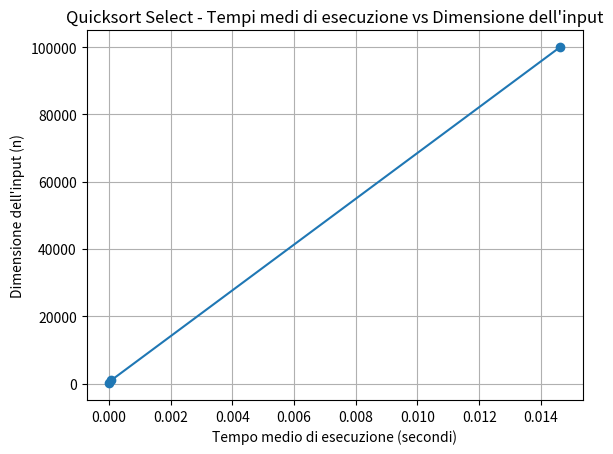

Write Python code to recreate this figure.
import time
import random
import matplotlib.pyplot as plt

def partition(a, low, high):
  p = a[high - 1]
  i = low
  for j in range(low, high-1):
      if a[j] <= p:
          a[i], a[j] = a[j], a[i]
          i += 1
  a[i], a[high-1] = a[high-1], a[i]
  return i

def quicksort(a, low, high):
  if high - low <= 1:
      return
  middle = partition(a, low, high)
  quicksort(a, low, middle)
  quicksort(a, middle+1, high)

#def quicksort_select(a, k): # originale
  #assert k <= len(a)
  #quicksort(a, 0, len(a))
  #return a[k-1]

def quicksort_select(a, k): #fa piu veloce
    assert k <= len(a)
    sorted_array = sorted(a)
    return sorted_array[k-1]

#--------------------------------------------------------------------

# Funzione per generare input casuale
def genera_random_array(n):
    return [random.randint(1, 10000) for i in range(n)]

# Funzione per misurare il tempo di esecuzione
def resolution():
  start = time.monotonic()
  while time.monotonic() == start:
      pass
  stop = time.monotonic()
  return stop - start


# Funzione per misurare il tempo di esecuzione di quicksort_select
def misura_tempo_di_esecuzione(input_array, k):
    start_time = time.monotonic()
    quicksort_select(input_array, k)
    end_time = time.monotonic()
    return end_time - start_time

# Dimensioni dell'input da testare
grandezza_array = [100, 1000, 100000]

# Numero di iterazioni per ogni dimensione dell'input
precisione = 50

# Risoluzione del clock di sistema
risoluzione = resolution()

# Test
dimensioni_input = []
tempi_medi = []

for dimensione in grandezza_array:
    tempo_totale = 0
    for _ in range(precisione):
        input_array = genera_random_array(dimensione)
        k = random.randint(1, dimensione)
        tempo_totale += misura_tempo_di_esecuzione(input_array, k)
    tempo_medio = tempo_totale / precisione
    dimensioni_input.append(dimensione)
    tempi_medi.append(tempo_medio)
    print(f"Dimensione dell'input: {dimensione}, Tempo medio di esecuzione: {tempo_medio:.6f} secondi")

plt.plot(tempi_medi, dimensioni_input, marker='o', linestyle='-')
plt.xlabel('Tempo medio di esecuzione (secondi)')
plt.ylabel('Dimensione dell\'input (n)')
plt.title('Quicksort Select - Tempi medi di esecuzione vs Dimensione dell\'input')
plt.grid(True)
plt.show()
